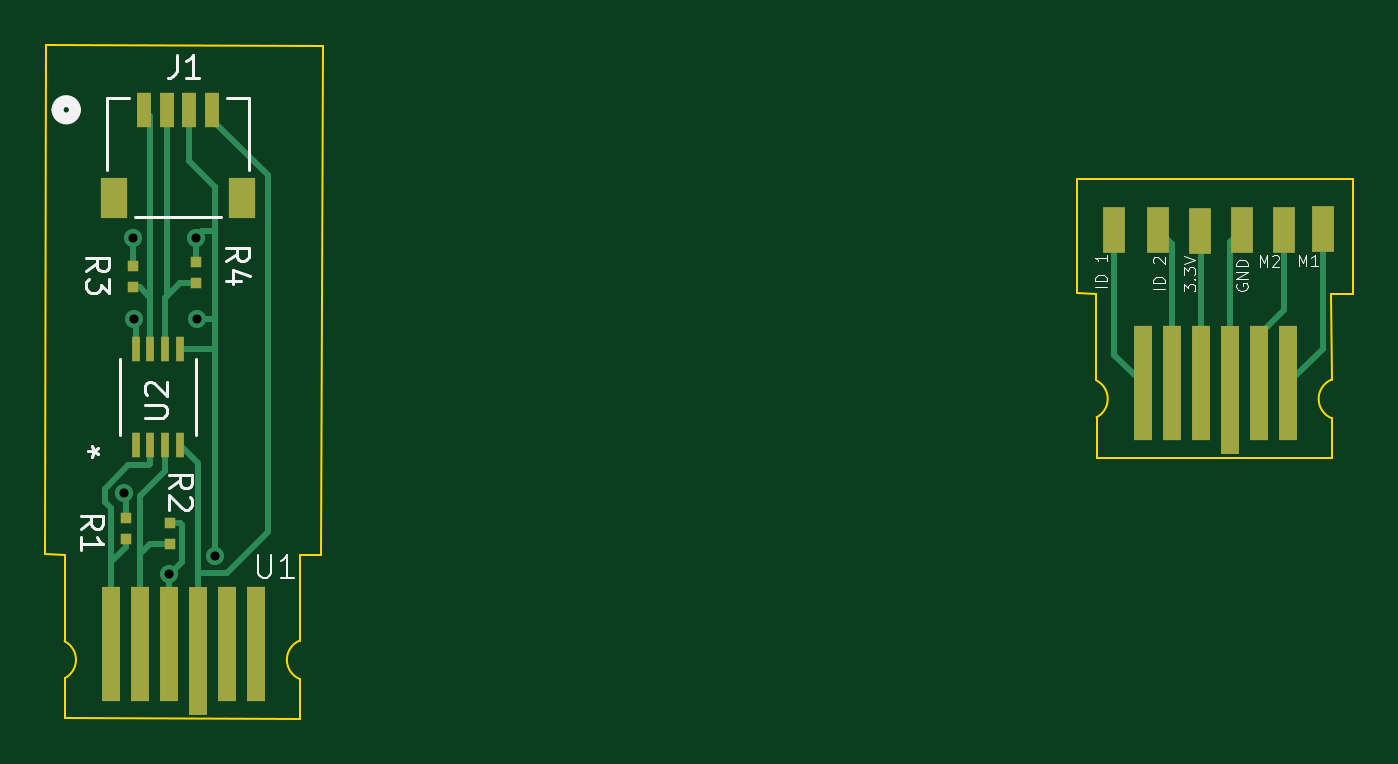
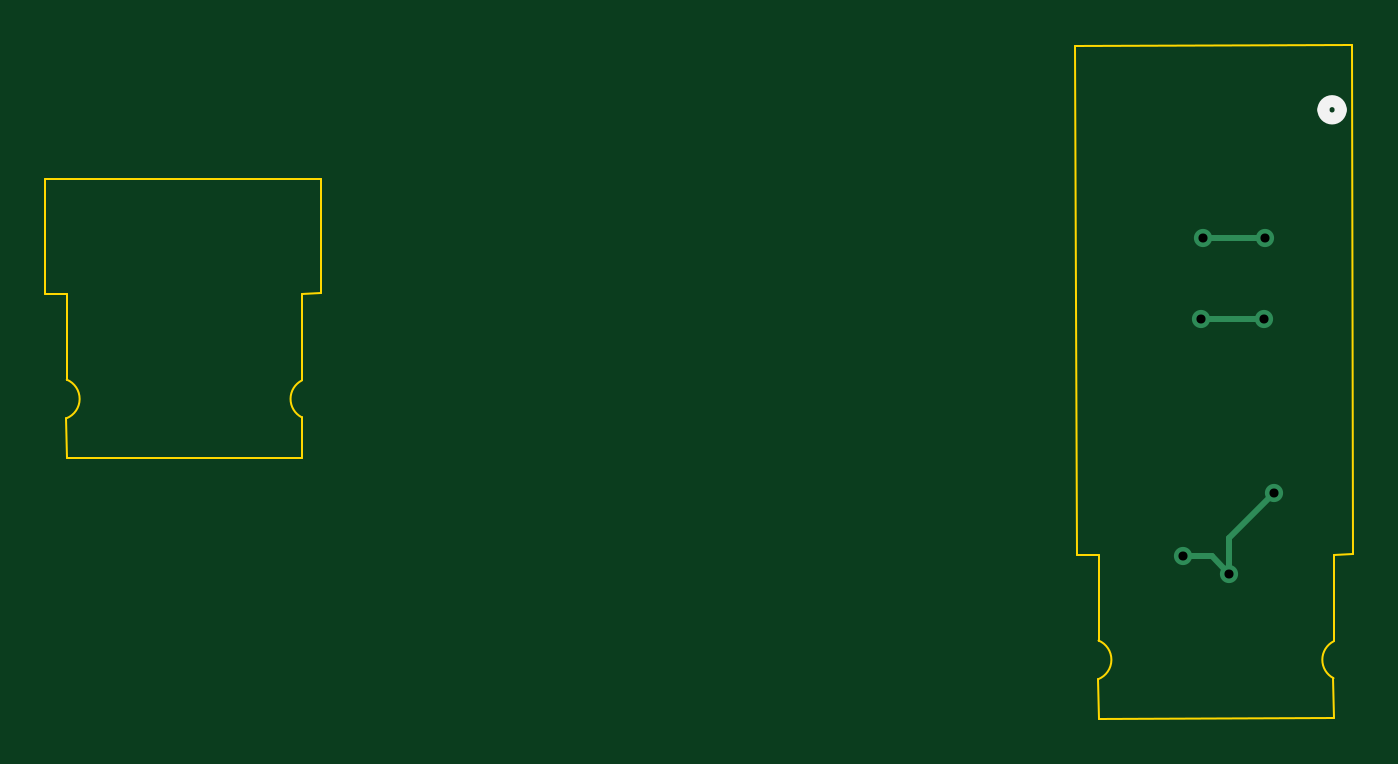
Circuit board: 11 layer files. Board 57.4 x 29.5 mm.
- bottom_copper: Lego Connector 2-B_Cu.gbr (1232 bytes)
- bottom_mask: Lego Connector 2-B_Mask.gbr (466 bytes)
- paste: Lego Connector 2-B_Paste.gbr (461 bytes)
- bottom_silk: Lego Connector 2-B_Silkscreen.gbr (648 bytes)
- outline: Lego Connector 2-Edge_Cuts.gbr (1787 bytes)
- top_copper: Lego Connector 2-F_Cu.gbr (8062 bytes)
- top_mask: Lego Connector 2-F_Mask.gbr (1929 bytes)
- paste: Lego Connector 2-F_Paste.gbr (1924 bytes)
- top_silk: Lego Connector 2-F_Silkscreen.gbr (13635 bytes)
- drill: Lego Connector 2-NPTH.drl (281 bytes)
- drill: Lego Connector 2-PTH.drl (439 bytes)

=== bottom_copper: Lego Connector 2-B_Cu.gbr ===
%TF.GenerationSoftware,KiCad,Pcbnew,7.0.10*%
%TF.CreationDate,2024-04-30T13:39:10-04:00*%
%TF.ProjectId,Lego Connector 2,4c65676f-2043-46f6-9e6e-6563746f7220,rev?*%
%TF.SameCoordinates,Original*%
%TF.FileFunction,Copper,L2,Bot*%
%TF.FilePolarity,Positive*%
%FSLAX46Y46*%
G04 Gerber Fmt 4.6, Leading zero omitted, Abs format (unit mm)*
G04 Created by KiCad (PCBNEW 7.0.10) date 2024-04-30 13:39:10*
%MOMM*%
%LPD*%
G01*
G04 APERTURE LIST*
%TA.AperFunction,ViaPad*%
%ADD10C,0.800000*%
%TD*%
%TA.AperFunction,Conductor*%
%ADD11C,0.250000*%
%TD*%
G04 APERTURE END LIST*
D10*
%TO.N,Net-(U2-EN)*%
X81780000Y-67640000D03*
X79030000Y-67640000D03*
X79075000Y-71200000D03*
X81840000Y-71220000D03*
X82650000Y-81625000D03*
X80619178Y-82390000D03*
X78637748Y-78851201D03*
%TD*%
D11*
%TO.N,Net-(U2-EN)*%
X79030000Y-67640000D02*
X81780000Y-67640000D01*
X79095000Y-71220000D02*
X79075000Y-71200000D01*
X81840000Y-71220000D02*
X79095000Y-71220000D01*
X80610000Y-80823453D02*
X80610000Y-82380822D01*
X80610000Y-82380822D02*
X80619178Y-82390000D01*
X78637748Y-78851201D02*
X80610000Y-80823453D01*
X82650000Y-81625000D02*
X81384178Y-81625000D01*
X81384178Y-81625000D02*
X80619178Y-82390000D01*
X82650000Y-81625000D02*
X82650000Y-81415622D01*
%TD*%
M02*

=== bottom_mask: Lego Connector 2-B_Mask.gbr ===
%TF.GenerationSoftware,KiCad,Pcbnew,7.0.10*%
%TF.CreationDate,2024-04-30T13:39:10-04:00*%
%TF.ProjectId,Lego Connector 2,4c65676f-2043-46f6-9e6e-6563746f7220,rev?*%
%TF.SameCoordinates,Original*%
%TF.FileFunction,Soldermask,Bot*%
%TF.FilePolarity,Negative*%
%FSLAX46Y46*%
G04 Gerber Fmt 4.6, Leading zero omitted, Abs format (unit mm)*
G04 Created by KiCad (PCBNEW 7.0.10) date 2024-04-30 13:39:10*
%MOMM*%
%LPD*%
G01*
G04 APERTURE LIST*
G04 APERTURE END LIST*
M02*

=== paste: Lego Connector 2-B_Paste.gbr ===
%TF.GenerationSoftware,KiCad,Pcbnew,7.0.10*%
%TF.CreationDate,2024-04-30T13:39:10-04:00*%
%TF.ProjectId,Lego Connector 2,4c65676f-2043-46f6-9e6e-6563746f7220,rev?*%
%TF.SameCoordinates,Original*%
%TF.FileFunction,Paste,Bot*%
%TF.FilePolarity,Positive*%
%FSLAX46Y46*%
G04 Gerber Fmt 4.6, Leading zero omitted, Abs format (unit mm)*
G04 Created by KiCad (PCBNEW 7.0.10) date 2024-04-30 13:39:10*
%MOMM*%
%LPD*%
G01*
G04 APERTURE LIST*
G04 APERTURE END LIST*
M02*

=== bottom_silk: Lego Connector 2-B_Silkscreen.gbr ===
%TF.GenerationSoftware,KiCad,Pcbnew,7.0.10*%
%TF.CreationDate,2024-04-30T13:39:10-04:00*%
%TF.ProjectId,Lego Connector 2,4c65676f-2043-46f6-9e6e-6563746f7220,rev?*%
%TF.SameCoordinates,Original*%
%TF.FileFunction,Legend,Bot*%
%TF.FilePolarity,Positive*%
%FSLAX46Y46*%
G04 Gerber Fmt 4.6, Leading zero omitted, Abs format (unit mm)*
G04 Created by KiCad (PCBNEW 7.0.10) date 2024-04-30 13:39:10*
%MOMM*%
%LPD*%
G01*
G04 APERTURE LIST*
%ADD10C,0.508000*%
G04 APERTURE END LIST*
D10*
%TO.C,J1*%
X76488800Y-62030000D02*
G75*
G03*
X75726800Y-62030000I-381000J0D01*
G01*
X75726800Y-62030000D02*
G75*
G03*
X76488800Y-62030000I381000J0D01*
G01*
%TD*%
M02*

=== outline: Lego Connector 2-Edge_Cuts.gbr ===
%TF.GenerationSoftware,KiCad,Pcbnew,7.0.10*%
%TF.CreationDate,2024-04-30T13:39:10-04:00*%
%TF.ProjectId,Lego Connector 2,4c65676f-2043-46f6-9e6e-6563746f7220,rev?*%
%TF.SameCoordinates,Original*%
%TF.FileFunction,Profile,NP*%
%FSLAX46Y46*%
G04 Gerber Fmt 4.6, Leading zero omitted, Abs format (unit mm)*
G04 Created by KiCad (PCBNEW 7.0.10) date 2024-04-30 13:39:10*
%MOMM*%
%LPD*%
G01*
G04 APERTURE LIST*
%TA.AperFunction,Profile*%
%ADD10C,0.100000*%
%TD*%
G04 APERTURE END LIST*
D10*
X121305902Y-77283749D02*
X131615902Y-77293749D01*
X132555902Y-70113749D02*
X131610593Y-70103749D01*
X121307487Y-75520005D02*
G75*
G03*
X121298136Y-73900883I-419195J807167D01*
G01*
X121307460Y-75519954D02*
X121305902Y-77283749D01*
X131615902Y-77293749D02*
X131627553Y-75562686D01*
X131614276Y-73868367D02*
G75*
G03*
X131627553Y-75562686I349716J-844471D01*
G01*
X132551992Y-65066738D02*
X132555902Y-70113749D01*
X121298136Y-73900883D02*
X121301211Y-70103749D01*
X120455902Y-70083749D02*
X120451992Y-65056738D01*
X120451992Y-65056738D02*
X132551992Y-65066738D01*
X121301211Y-70103749D02*
X120455902Y-70083749D01*
X131614254Y-73868313D02*
X131610593Y-70103749D01*
X76043478Y-88727718D02*
X86353478Y-88737718D01*
X86353478Y-88737718D02*
X86365129Y-87006655D01*
X87365000Y-59210000D02*
X87293478Y-81557718D01*
X76045037Y-86963925D02*
G75*
G03*
X76035712Y-85344852I-419289J807148D01*
G01*
X86351830Y-85312282D02*
X86348169Y-81547718D01*
X76036103Y-81553033D02*
X75193478Y-81527718D01*
X86351853Y-85312337D02*
G75*
G03*
X86365129Y-87006654I349725J-844470D01*
G01*
X76045036Y-86963923D02*
X76043478Y-88727718D01*
X75193478Y-81527718D02*
X75235000Y-59190000D01*
X87293478Y-81557718D02*
X86348169Y-81547718D01*
X76035712Y-85344852D02*
X76036103Y-81553033D01*
X75235000Y-59190000D02*
X87365000Y-59210000D01*
M02*

=== top_copper: Lego Connector 2-F_Cu.gbr (8062 bytes, source omitted) ===
=== top_mask: Lego Connector 2-F_Mask.gbr ===
%TF.GenerationSoftware,KiCad,Pcbnew,7.0.10*%
%TF.CreationDate,2024-04-30T13:39:10-04:00*%
%TF.ProjectId,Lego Connector 2,4c65676f-2043-46f6-9e6e-6563746f7220,rev?*%
%TF.SameCoordinates,Original*%
%TF.FileFunction,Soldermask,Top*%
%TF.FilePolarity,Negative*%
%FSLAX46Y46*%
G04 Gerber Fmt 4.6, Leading zero omitted, Abs format (unit mm)*
G04 Created by KiCad (PCBNEW 7.0.10) date 2024-04-30 13:39:10*
%MOMM*%
%LPD*%
G01*
G04 APERTURE LIST*
%ADD10R,1.000000X2.000000*%
%ADD11R,0.787000X5.055000*%
%ADD12R,0.787400X5.613400*%
%ADD13R,1.193800X1.803400*%
%ADD14R,0.609600X1.549400*%
%ADD15R,0.457200X0.457200*%
%ADD16R,0.381000X1.117600*%
G04 APERTURE END LIST*
D10*
%TO.C,H10*%
X129521992Y-67281738D03*
%TD*%
%TO.C,H9*%
X127691992Y-67301738D03*
%TD*%
%TO.C,H7*%
X124001992Y-67301738D03*
%TD*%
%TO.C,H*%
X122081992Y-67301738D03*
%TD*%
%TO.C,H12*%
X131221992Y-67271738D03*
%TD*%
%TO.C,H11*%
X125831992Y-67331738D03*
%TD*%
D11*
%TO.C,U2*%
X129691602Y-74035238D03*
X128421602Y-74035238D03*
D12*
X127151802Y-74314438D03*
D11*
X125881602Y-74035238D03*
X124611602Y-74035238D03*
X123341602Y-74035238D03*
%TD*%
D13*
%TO.C,J1*%
X83809999Y-65905001D03*
X78210001Y-65905001D03*
D14*
X82510000Y-62030000D03*
X81509999Y-62030000D03*
X80510001Y-62030000D03*
X79510000Y-62030000D03*
%TD*%
D15*
%TO.C,R4*%
X81780000Y-68705600D03*
X81780000Y-69620000D03*
%TD*%
%TO.C,R3*%
X79030000Y-69807200D03*
X79030000Y-68892800D03*
%TD*%
%TO.C,R2*%
X80640000Y-80172800D03*
X80640000Y-81087200D03*
%TD*%
%TO.C,R1*%
X78740000Y-80867200D03*
X78740000Y-79952800D03*
%TD*%
D16*
%TO.C,U2*%
X79150002Y-76750000D03*
X79800000Y-76750000D03*
X80450002Y-76750000D03*
X81100000Y-76750000D03*
X81100000Y-72508200D03*
X80450002Y-72508200D03*
X79800000Y-72508200D03*
X79150002Y-72508200D03*
%TD*%
D11*
%TO.C,U1*%
X84429178Y-85479207D03*
X83159178Y-85479207D03*
D12*
X81889378Y-85758407D03*
D11*
X80619178Y-85479207D03*
X79349178Y-85479207D03*
X78079178Y-85479207D03*
%TD*%
M02*

=== paste: Lego Connector 2-F_Paste.gbr ===
%TF.GenerationSoftware,KiCad,Pcbnew,7.0.10*%
%TF.CreationDate,2024-04-30T13:39:10-04:00*%
%TF.ProjectId,Lego Connector 2,4c65676f-2043-46f6-9e6e-6563746f7220,rev?*%
%TF.SameCoordinates,Original*%
%TF.FileFunction,Paste,Top*%
%TF.FilePolarity,Positive*%
%FSLAX46Y46*%
G04 Gerber Fmt 4.6, Leading zero omitted, Abs format (unit mm)*
G04 Created by KiCad (PCBNEW 7.0.10) date 2024-04-30 13:39:10*
%MOMM*%
%LPD*%
G01*
G04 APERTURE LIST*
%ADD10R,1.000000X2.000000*%
%ADD11R,0.787000X5.055000*%
%ADD12R,0.787400X5.613400*%
%ADD13R,1.193800X1.803400*%
%ADD14R,0.609600X1.549400*%
%ADD15R,0.457200X0.457200*%
%ADD16R,0.381000X1.117600*%
G04 APERTURE END LIST*
D10*
%TO.C,H10*%
X129521992Y-67281738D03*
%TD*%
%TO.C,H9*%
X127691992Y-67301738D03*
%TD*%
%TO.C,H7*%
X124001992Y-67301738D03*
%TD*%
%TO.C,H*%
X122081992Y-67301738D03*
%TD*%
%TO.C,H12*%
X131221992Y-67271738D03*
%TD*%
%TO.C,H11*%
X125831992Y-67331738D03*
%TD*%
D11*
%TO.C,U2*%
X129691602Y-74035238D03*
X128421602Y-74035238D03*
D12*
X127151802Y-74314438D03*
D11*
X125881602Y-74035238D03*
X124611602Y-74035238D03*
X123341602Y-74035238D03*
%TD*%
D13*
%TO.C,J1*%
X83809999Y-65905001D03*
X78210001Y-65905001D03*
D14*
X82510000Y-62030000D03*
X81509999Y-62030000D03*
X80510001Y-62030000D03*
X79510000Y-62030000D03*
%TD*%
D15*
%TO.C,R4*%
X81780000Y-68705600D03*
X81780000Y-69620000D03*
%TD*%
%TO.C,R3*%
X79030000Y-69807200D03*
X79030000Y-68892800D03*
%TD*%
%TO.C,R2*%
X80640000Y-80172800D03*
X80640000Y-81087200D03*
%TD*%
%TO.C,R1*%
X78740000Y-80867200D03*
X78740000Y-79952800D03*
%TD*%
D16*
%TO.C,U2*%
X79150002Y-76750000D03*
X79800000Y-76750000D03*
X80450002Y-76750000D03*
X81100000Y-76750000D03*
X81100000Y-72508200D03*
X80450002Y-72508200D03*
X79800000Y-72508200D03*
X79150002Y-72508200D03*
%TD*%
D11*
%TO.C,U1*%
X84429178Y-85479207D03*
X83159178Y-85479207D03*
D12*
X81889378Y-85758407D03*
D11*
X80619178Y-85479207D03*
X79349178Y-85479207D03*
X78079178Y-85479207D03*
%TD*%
M02*

=== top_silk: Lego Connector 2-F_Silkscreen.gbr (13635 bytes, source omitted) ===
=== drill: Lego Connector 2-NPTH.drl ===
M48
; DRILL file {KiCad 7.0.10} date Tuesday, April 30, 2024 at 01:39:13 PM
; FORMAT={-:-/ absolute / inch / decimal}
; #@! TF.CreationDate,2024-04-30T13:39:13-04:00
; #@! TF.GenerationSoftware,Kicad,Pcbnew,7.0.10
; #@! TF.FileFunction,NonPlated,1,2,NPTH
FMAT,2
INCH
%
G90
G05
M30

=== drill: Lego Connector 2-PTH.drl ===
M48
; DRILL file {KiCad 7.0.10} date Tuesday, April 30, 2024 at 01:39:13 PM
; FORMAT={-:-/ absolute / inch / decimal}
; #@! TF.CreationDate,2024-04-30T13:39:13-04:00
; #@! TF.GenerationSoftware,Kicad,Pcbnew,7.0.10
; #@! TF.FileFunction,Plated,1,2,PTH
FMAT,2
INCH
; #@! TA.AperFunction,Plated,PTH,ViaDrill
T1C0.0157
%
G90
G05
T1
X3.096Y-3.1044
X3.1114Y-2.663
X3.1132Y-2.8031
X3.174Y-3.2437
X3.2197Y-2.663
X3.222Y-2.8039
X3.2539Y-3.2136
M30
